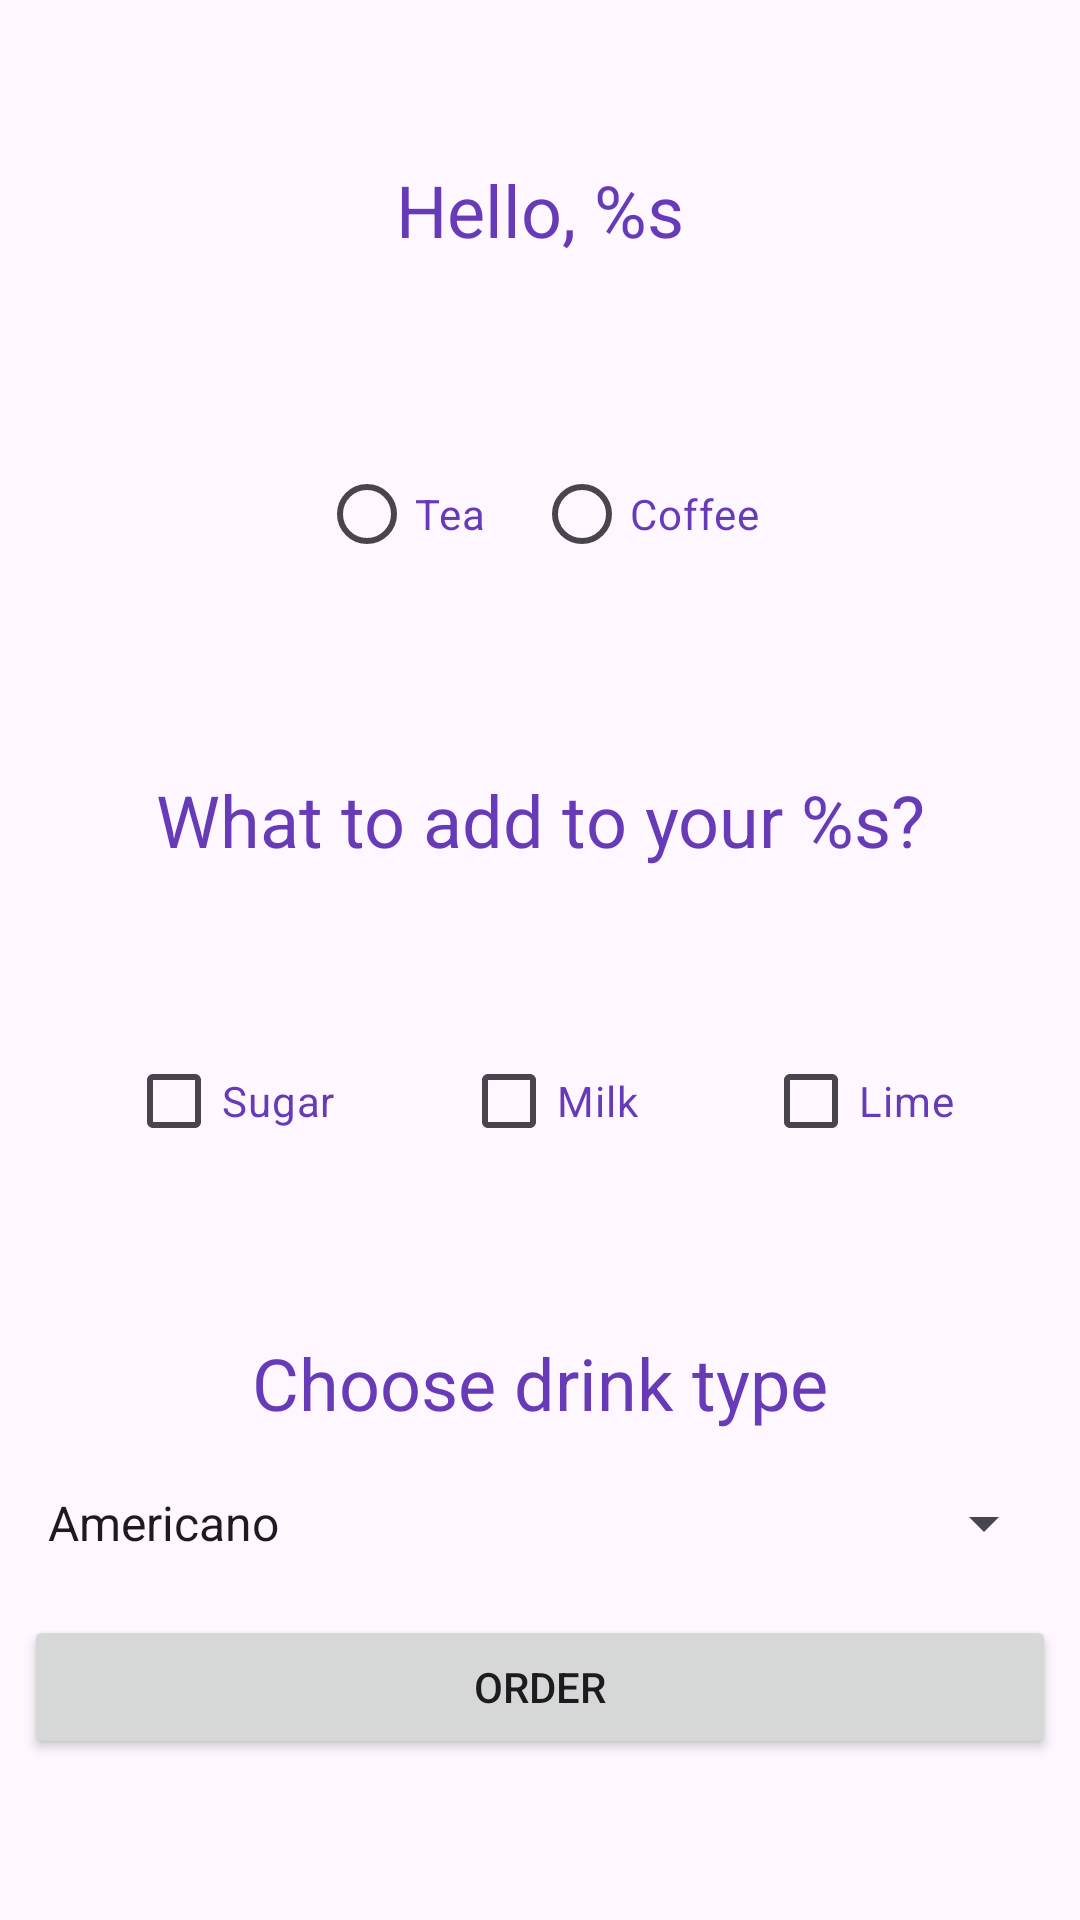

Layout XML and referenced resources for this Android screen:
<!-- AndroidManifest.xml: application theme Theme.CaffeApp -->
<!-- res/layout/activity_make_order.xml -->
<?xml version="1.0" encoding="utf-8"?>
<androidx.constraintlayout.widget.ConstraintLayout xmlns:android="http://schemas.android.com/apk/res/android"
    xmlns:app="http://schemas.android.com/apk/res-auto"
    xmlns:tools="http://schemas.android.com/tools"
    android:layout_width="match_parent"
    android:layout_height="match_parent"
    tools:context=".MakeOrderActivity">

    <TextView
        android:id="@+id/textViewGreetings"
        android:layout_width="match_parent"
        android:layout_height="wrap_content"
        android:layout_margin="8dp"
        android:text="@string/greetings"
        android:textAlignment="center"
        android:textColor="#673AB7"
        android:textSize="24sp"
        app:layout_constraintBottom_toTopOf="@+id/radioGroupDrinks"
        app:layout_constraintTop_toTopOf="parent"
        tools:layout_editor_absoluteX="8dp" />

    <RadioGroup
        android:id="@+id/radioGroupDrinks"
        android:layout_width="match_parent"
        android:layout_height="wrap_content"
        android:gravity="center"
        android:orientation="horizontal"
        app:layout_constraintBottom_toTopOf="@+id/textViewAdditives"
        app:layout_constraintTop_toBottomOf="@+id/textViewGreetings">

        <RadioButton
            android:id="@+id/radioButtonTea"
            android:layout_width="wrap_content"
            android:layout_height="wrap_content"
            android:layout_margin="8dp"
            android:text="@string/tea"
            android:textColor="#673AB7" />

        <RadioButton
            android:id="@+id/radioButtonCoffee"
            android:layout_width="wrap_content"
            android:layout_height="wrap_content"
            android:layout_margin="8dp"
            android:text="@string/coffee"
            android:textColor="#673AB7" />
    </RadioGroup>

    <TextView
        android:id="@+id/textViewAdditives"
        android:layout_width="match_parent"
        android:layout_height="wrap_content"
        android:layout_margin="8dp"
        android:text="@string/additives"
        android:textAlignment="center"
        android:textColor="#673AB7"
        android:textSize="24sp"
        app:layout_constraintBottom_toTopOf="@+id/checkBoxMilk"
        app:layout_constraintTop_toBottomOf="@+id/radioGroupDrinks"
        tools:layout_editor_absoluteX="8dp" />

    <CheckBox
        android:id="@+id/checkBoxSugar"
        android:layout_width="wrap_content"
        android:layout_height="wrap_content"
        android:text="@string/sugar"
        android:textColor="#673AB7"
        app:layout_constraintEnd_toStartOf="@id/checkBoxMilk"
        app:layout_constraintStart_toStartOf="parent"
        app:layout_constraintTop_toBottomOf="@id/textViewAdditives"
        app:layout_constraintTop_toTopOf="@id/checkBoxMilk" />

    <CheckBox
        android:id="@+id/checkBoxMilk"
        android:layout_width="wrap_content"
        android:layout_height="wrap_content"
        android:text="@string/milk"
        android:textColor="#673AB7"
        app:layout_constraintBottom_toTopOf="@+id/textViewDrinkType"
        app:layout_constraintEnd_toStartOf="@id/checkBoxLime"
        app:layout_constraintHorizontal_bias="0.5"
        app:layout_constraintStart_toEndOf="@id/checkBoxSugar"
        app:layout_constraintTop_toBottomOf="@+id/textViewAdditives" />

    <CheckBox
        android:id="@+id/checkBoxLime"
        android:layout_width="wrap_content"
        android:layout_height="wrap_content"
        android:text="@string/lime"
        android:textColor="#673AB7"
        app:layout_constraintEnd_toEndOf="parent"
        app:layout_constraintStart_toEndOf="@id/checkBoxMilk"
        app:layout_constraintTop_toBottomOf="@id/textViewAdditives"
        app:layout_constraintTop_toTopOf="@id/checkBoxMilk" />

    <TextView
        android:id="@+id/textViewDrinkType"
        android:layout_width="match_parent"
        android:layout_height="wrap_content"
        android:layout_margin="8dp"
        android:text="@string/choose_drink_type"
        android:textAlignment="center"
        android:textColor="#673AB7"
        android:textSize="24sp"
        app:layout_constraintBottom_toTopOf="@+id/spinnerTea"
        app:layout_constraintTop_toBottomOf="@+id/checkBoxMilk"
        tools:layout_editor_absoluteX="8dp" />

    <Spinner
        android:id="@+id/spinnerTea"
        android:layout_width="match_parent"
        android:layout_height="wrap_content"
        android:layout_margin="8dp"
        android:entries="@array/types_of_tea"
        android:textColor="#673AB7"
        android:visibility="gone"
        app:layout_constraintBottom_toTopOf="@+id/buttonMakeOrder"
        app:layout_constraintTop_toBottomOf="@+id/textViewDrinkType" />

    <Spinner
        android:id="@+id/spinnerCoffee"
        android:layout_width="match_parent"
        android:layout_height="wrap_content"
        android:layout_margin="8dp"
        android:entries="@array/types_of_coffee"
        android:textColor="#673AB7"
        app:layout_constraintBottom_toTopOf="@+id/buttonMakeOrder"
        app:layout_constraintTop_toBottomOf="@id/textViewDrinkType"
        tools:visibility="visible" />

    <Button
        android:id="@+id/buttonMakeOrder"
        android:layout_width="match_parent"
        android:layout_height="wrap_content"
        android:layout_margin="8dp"
        android:text="@string/order"
        app:layout_constraintBottom_toBottomOf="parent"
        app:layout_constraintTop_toBottomOf="@+id/spinnerTea" />

</androidx.constraintlayout.widget.ConstraintLayout>
<!-- resources referenced by this layout -->
<resources>
  <array name="types_of_coffee">
          <item>Americano</item>
          <item>Espresso</item>
          <item>Latte</item>
      </array>
  <array name="types_of_tea">
          <item>Green</item>
          <item>Black</item>
      </array>
  <string name="additives">What to add to your %s?</string>
  <string name="choose_drink_type">Choose drink type</string>
  <string name="coffee">Coffee</string>
  <string name="greetings">Hello, %s</string>
  <string name="lime">Lime</string>
  <string name="milk">Milk</string>
  <string name="order">Order</string>
  <string name="sugar">Sugar</string>
  <string name="tea">Tea</string>
  <style name="Theme.CaffeApp" parent="Base.Theme.CaffeApp" />
  <style name="Base.Theme.CaffeApp" parent="Theme.Material3.DayNight.NoActionBar">
          
          
      </style>
</resources>
